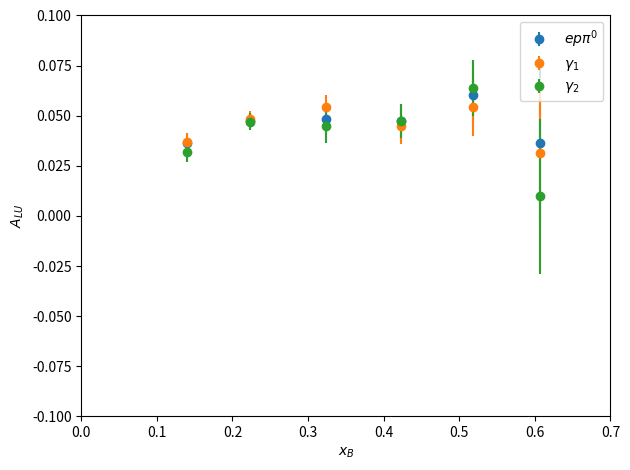

Here is the Python script that generated this plot:
#!/usr/bin/env python3
import os
import matplotlib
matplotlib.use('Agg')
import matplotlib.pyplot as plt

# Ensure output directory exists
os.makedirs('output', exist_ok=True)

# Data sets
xchi2FitsALUsinphi = [
    [
        (0.139608167, 0.036519444, 0.004440912),
        (0.223826090, 0.047197386, 0.004232517),
        (0.323794485, 0.048494028, 0.007532405),
        (0.423461067, 0.047274189, 0.008662584),
        (0.518591309, 0.060445966, 0.014232318),
        (0.607365519, 0.036538084, 0.038878480),
    ],
    [
        (0.139608167, 0.036748334, 0.004617308),
        (0.223826090, 0.048331934, 0.004096731),
        (0.323794485, 0.054207700, 0.006117512),
        (0.423461067, 0.045095539, 0.009356716),
        (0.518591309, 0.054181510, 0.014506165),
        (0.607365519, 0.031391103, 0.037215555),
    ],
    [
        (0.139608167, 0.031868239, 0.005041277),
        (0.223826090, 0.047092432, 0.004009034),
        (0.323794485, 0.044737175, 0.008312746),
        (0.423461067, 0.047302695, 0.008446926),
        (0.518591309, 0.063933250, 0.013918055),
        (0.607365519, 0.009842388, 0.038626854),
    ],
]

# LaTeX labels
labels = [r'$ep\pi^{0}$', r'$\gamma_{1}$', r'$\gamma_{2}$']

# Plotting loop
for data, label in zip(xchi2FitsALUsinphi, labels):
    xs = [point[0] for point in data]
    ys = [point[1] for point in data]
    yerrs = [point[2] for point in data]
    plt.errorbar(xs, ys, yerr=yerrs, fmt='o', label=label)
#endfor

# Axis labels and limits
plt.xlabel(r'$x_{B}$')
plt.ylabel(r'$A_{LU}$')
plt.xlim(0, 0.7)
plt.ylim(-0.1, 0.1)

# Legend and layout
plt.legend()
plt.tight_layout()

# Save figure
plt.savefig('output/eppi0_ALU_gamma_study.pdf')
plt.close()
